Run: headless pygame with SDL's dummy video driver; simulated clock (each Clock.tick advances the game by its frame time, no real sleeping); random seed 0; keys injected as events and as key.get_pressed() state; mouse plan: one left click at the window centre at the start of phase 2, then a move to the lower-right quarter at the start of phase 3.
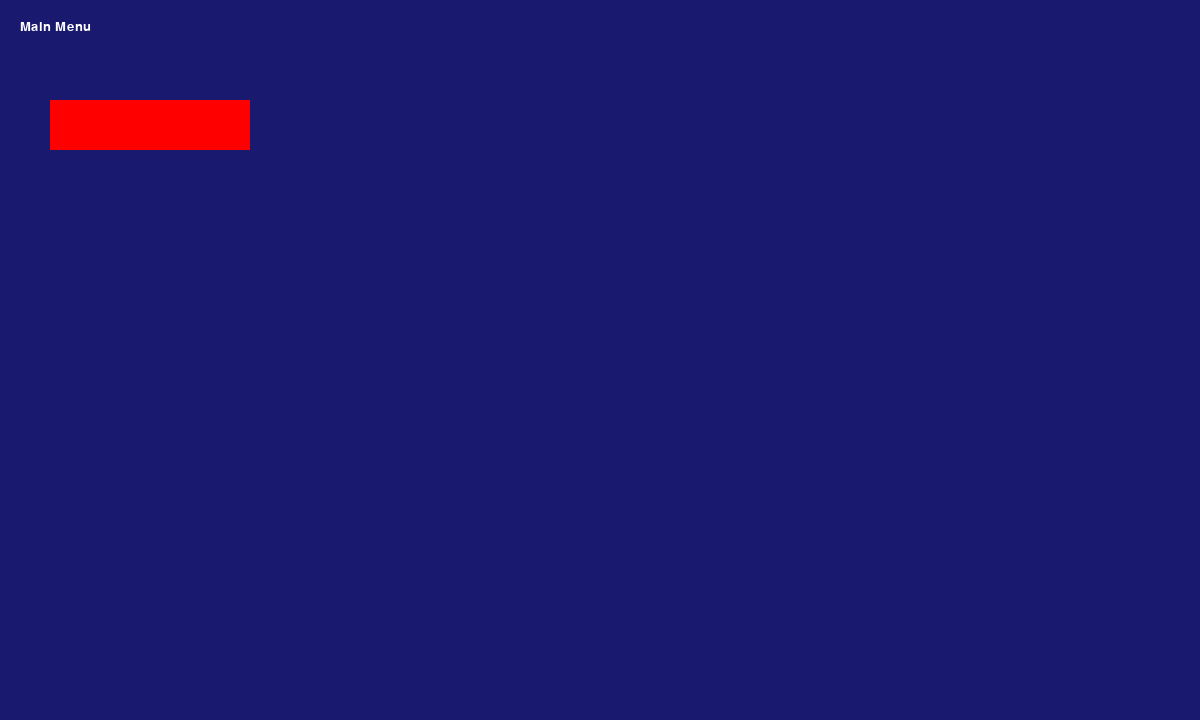
Frame 1 of 4 · flips 1–60 · no input
Frame 2 of 4 · flips 61–180 · clicked the window centre · tapped SPACE, RETURN · held RIGHT (→), D · screen unchanged from frame 1, image omitted
Frame 3 of 4 · flips 181–300 · moved the mouse to the lower-right quarter · held DOWN (↓), S · screen unchanged from frame 2, image omitted
Frame 4 of 4 · flips 301–420 · held LEFT (←), A, UP (↑), W · screen unchanged from frame 3, image omitted

The pygame program that drew these frames:

import pygame, sys

pygame.init()
pygame.display.set_caption('Cozy Game')

#Variables
screen = pygame.display.set_mode((1200, 720))
font = pygame.font.Font(None, 20)
clock = pygame.time.Clock()
total = 0
profit = 10
click = False

def draw_text(text, font, color, surface, x, y):
    textobj = font.render(text, 1, color)
    textrect = textobj.get_rect()
    textrect.topleft = (x, y)
    surface.blit(textobj, textrect)


def main_menu():
    global click
    while True:
        
        screen.fill("midnightblue")
        draw_text('Main Menu', font, (255, 255, 255), screen, 20, 20)
        
        mx, my = pygame.mouse.get_pos()
        
        button_1 = pygame.Rect(50, 100, 200, 50)
        if button_1.collidepoint((mx, my)):
            if click:
                game()
        pygame.draw.rect(screen, (255, 0, 0), button_1)
        
        click = False
        for event in pygame.event.get():
            if event.type == pygame.QUIT:
                pygame.quit()
                sys.exit()
            if event.type == pygame.KEYDOWN:
                if event.key == pygame.K_ESCAPE:
                    pygame.quit()
                    sys.exit()
            if event.type == pygame.MOUSEBUTTONDOWN:
                if event.button == 1:
                    if event.button == 1:
                        if button_1.collidepoint(event.pos):
                            game()

        pygame.display.update()
        clock.tick(60)

def game():
    global click
    running = True
    while running:
        screen.fill((0, 0, 0))
        screen.fill("yellow")
        draw_text('game', font, (255, 255, 255), screen, 20, 20)
        
        mx, my = pygame.mouse.get_pos()
        button_2 = pygame.Rect(50, 200, 200, 50)
        if button_2.collidepoint((mx, my)):
            if click:
                shop_menu()
        pygame.draw.rect(screen, (255, 0, 0), button_2)
        for event in pygame.event.get():
            if event.type == pygame.QUIT:
                pygame.quit()
                sys.exit()
            if event.type == pygame.KEYDOWN:
                if event.key == pygame.K_ESCAPE:
                    running = False
            if event.type == pygame.MOUSEBUTTONDOWN:
                if event.button == 1:
                    if event.button == 1:
                        if button_2.collidepoint(event.pos):
                            shop_menu()

        pygame.display.update()
        clock.tick(60)

def shop_menu():
    global click
    click = False
    running = True
    while running:
        screen.fill("teal")
        draw_text('Shop', font, (255, 255, 255), screen, 20, 20)
        mx, my = pygame.mouse.get_pos()
        
        buy_button = pygame.Rect(50, 100, 200, 50)
        back_button = pygame.Rect(50, 170, 200, 50)
        
        pygame.draw.rect(screen, (0, 205, 0), buy_button)
        pygame.draw.rect(screen, (205, 0, 0), back_button)
        
        draw_text('Buy BETTER Machine', font, (255, 255, 255), screen, 60, 115)
        draw_text('Back', font, (255, 255, 255), screen, 60, 185)
        
        click = False
        for event in pygame.event.get():
            if event.type == pygame.QUIT:
                pygame.quit()
                sys.exit()
            if event.type == pygame.KEYDOWN:
                if event.key == pygame.K_ESCAPE:
                    return
            if event.type == pygame.MOUSEBUTTONDOWN:
                if event.button == 1:
                    if buy_button.collidepoint(event.pos):
                        print("Purchased!")
                    if back_button.collidepoint(event.pos):
                        return

        pygame.display.update()
        clock.tick(60)

main_menu()
